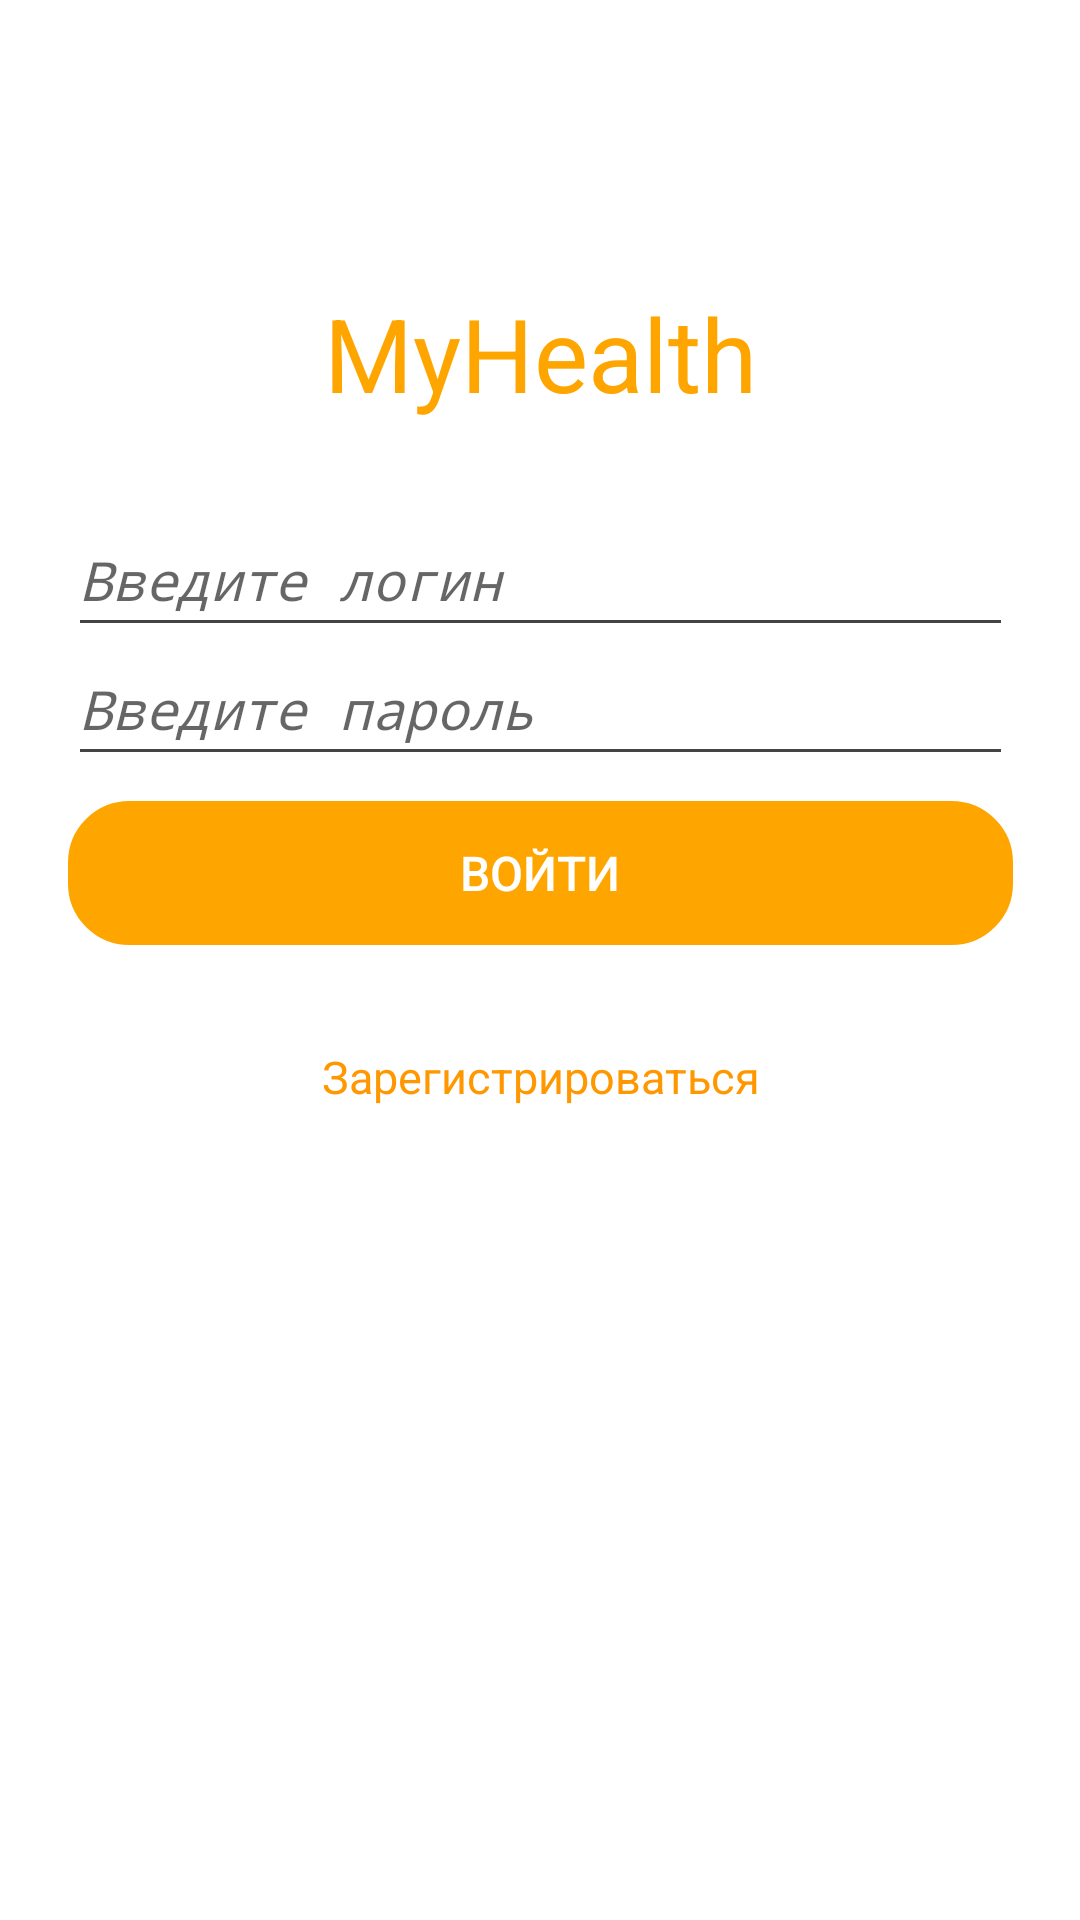

Write the Android layout XML for this screen, with the resource values it uses.
<!-- AndroidManifest.xml: application theme Theme.MyHealth -->
<!-- res/layout/activity_login.xml -->
<?xml version="1.0" encoding="utf-8"?>
<androidx.constraintlayout.widget.ConstraintLayout xmlns:android="http://schemas.android.com/apk/res/android"

    xmlns:app="http://schemas.android.com/apk/res-auto"
xmlns:tools="http://schemas.android.com/tools"
    android:layout_width="match_parent"
android:layout_height="match_parent"
android:background="#FFFFFF">

    <TextView
        android:id="@+id/label"
        android:layout_width="wrap_content"
        android:layout_height="wrap_content"
        android:scrollbarAlwaysDrawHorizontalTrack="true"
        android:text="MyHealth"
        android:textColor="#FFA500"
        android:textSize="34sp"
        android:typeface="sans"
        app:layout_constraintBottom_toBottomOf="parent"
        app:layout_constraintEnd_toEndOf="parent"
        app:layout_constraintHorizontal_bias="0.50"
        app:layout_constraintStart_toStartOf="parent"
        app:layout_constraintTop_toTopOf="parent"
        app:layout_constraintVertical_bias="0.16000003"></TextView>


    <EditText
        android:id="@+id/nameEnter"
        android:layout_width="315dp"
        android:layout_height="48dp"
        android:backgroundTint="#444444"
        android:hint="Введите логин"
        android:hyphenationFrequency="normalFast"
        android:inputType="textPersonName"
        android:textStyle="italic"
        android:typeface="monospace"
        app:layout_constraintBottom_toBottomOf="parent"
        app:layout_constraintEnd_toEndOf="parent"
        app:layout_constraintStart_toStartOf="parent"
        app:layout_constraintTop_toTopOf="parent"
        app:layout_constraintVertical_bias="0.283"></EditText>

    <EditText
        android:id="@+id/passwordEnter"
        android:layout_width="315dp"
        android:layout_height="48dp"
        android:backgroundTint="#444444"
        android:hint="Введите пароль"
        android:inputType="textPassword"
        android:textStyle="italic"
        android:typeface="monospace"
        app:layout_constraintBottom_toBottomOf="parent"
        app:layout_constraintEnd_toEndOf="parent"
        app:layout_constraintStart_toStartOf="parent"
        app:layout_constraintTop_toTopOf="parent"
        app:layout_constraintVertical_bias="0.356"></EditText>

    <Button
        android:id="@+id/logInButton"
        android:layout_width="315dp"
        android:layout_height="48dp"
        android:background="@drawable/custom_button_shape"
        android:backgroundTint="#FFA500"
        android:text="Войти"
        android:textColor="#FFFFFF"
        android:textSize="16sp"
        android:typeface="normal"
        app:layout_constraintBottom_toBottomOf="parent"
        app:layout_constraintEnd_toEndOf="parent"
        app:layout_constraintStart_toStartOf="parent"
        app:layout_constraintTop_toTopOf="parent"
        app:layout_constraintVertical_bias="0.451"></Button>

    <Button
        android:id="@+id/signUpButton"
        android:layout_width="180dp"
        android:layout_height="48dp"
        android:background="@android:color/transparent"
        android:text="Зарегистрироваться"
        android:textAllCaps="false"
        android:textColor="#FF9800"
        android:textSize="15sp"
        android:typeface="sans"
        app:layout_constraintBottom_toBottomOf="parent"
        app:layout_constraintEnd_toEndOf="parent"
        app:layout_constraintStart_toStartOf="parent"
        app:layout_constraintTop_toTopOf="parent"
        app:layout_constraintVertical_bias="0.566"></Button>
</androidx.constraintlayout.widget.ConstraintLayout>
<!-- resources referenced by this layout -->
<resources>
  <!-- drawable custom_button_shape (drawable) -->
  <?xml version="1.0" encoding="utf-8"?>
  <shape xmlns:android="http://schemas.android.com/apk/res/android"
      android:shape="rectangle">
      <corners android:radius="20dp"/>
      <stroke
          android:width="1dp"/>
          
      
  </shape>
  <style name="Theme.MyHealth" parent="Theme.AppCompat.Light.NoActionBar">
  
      </style>
</resources>
